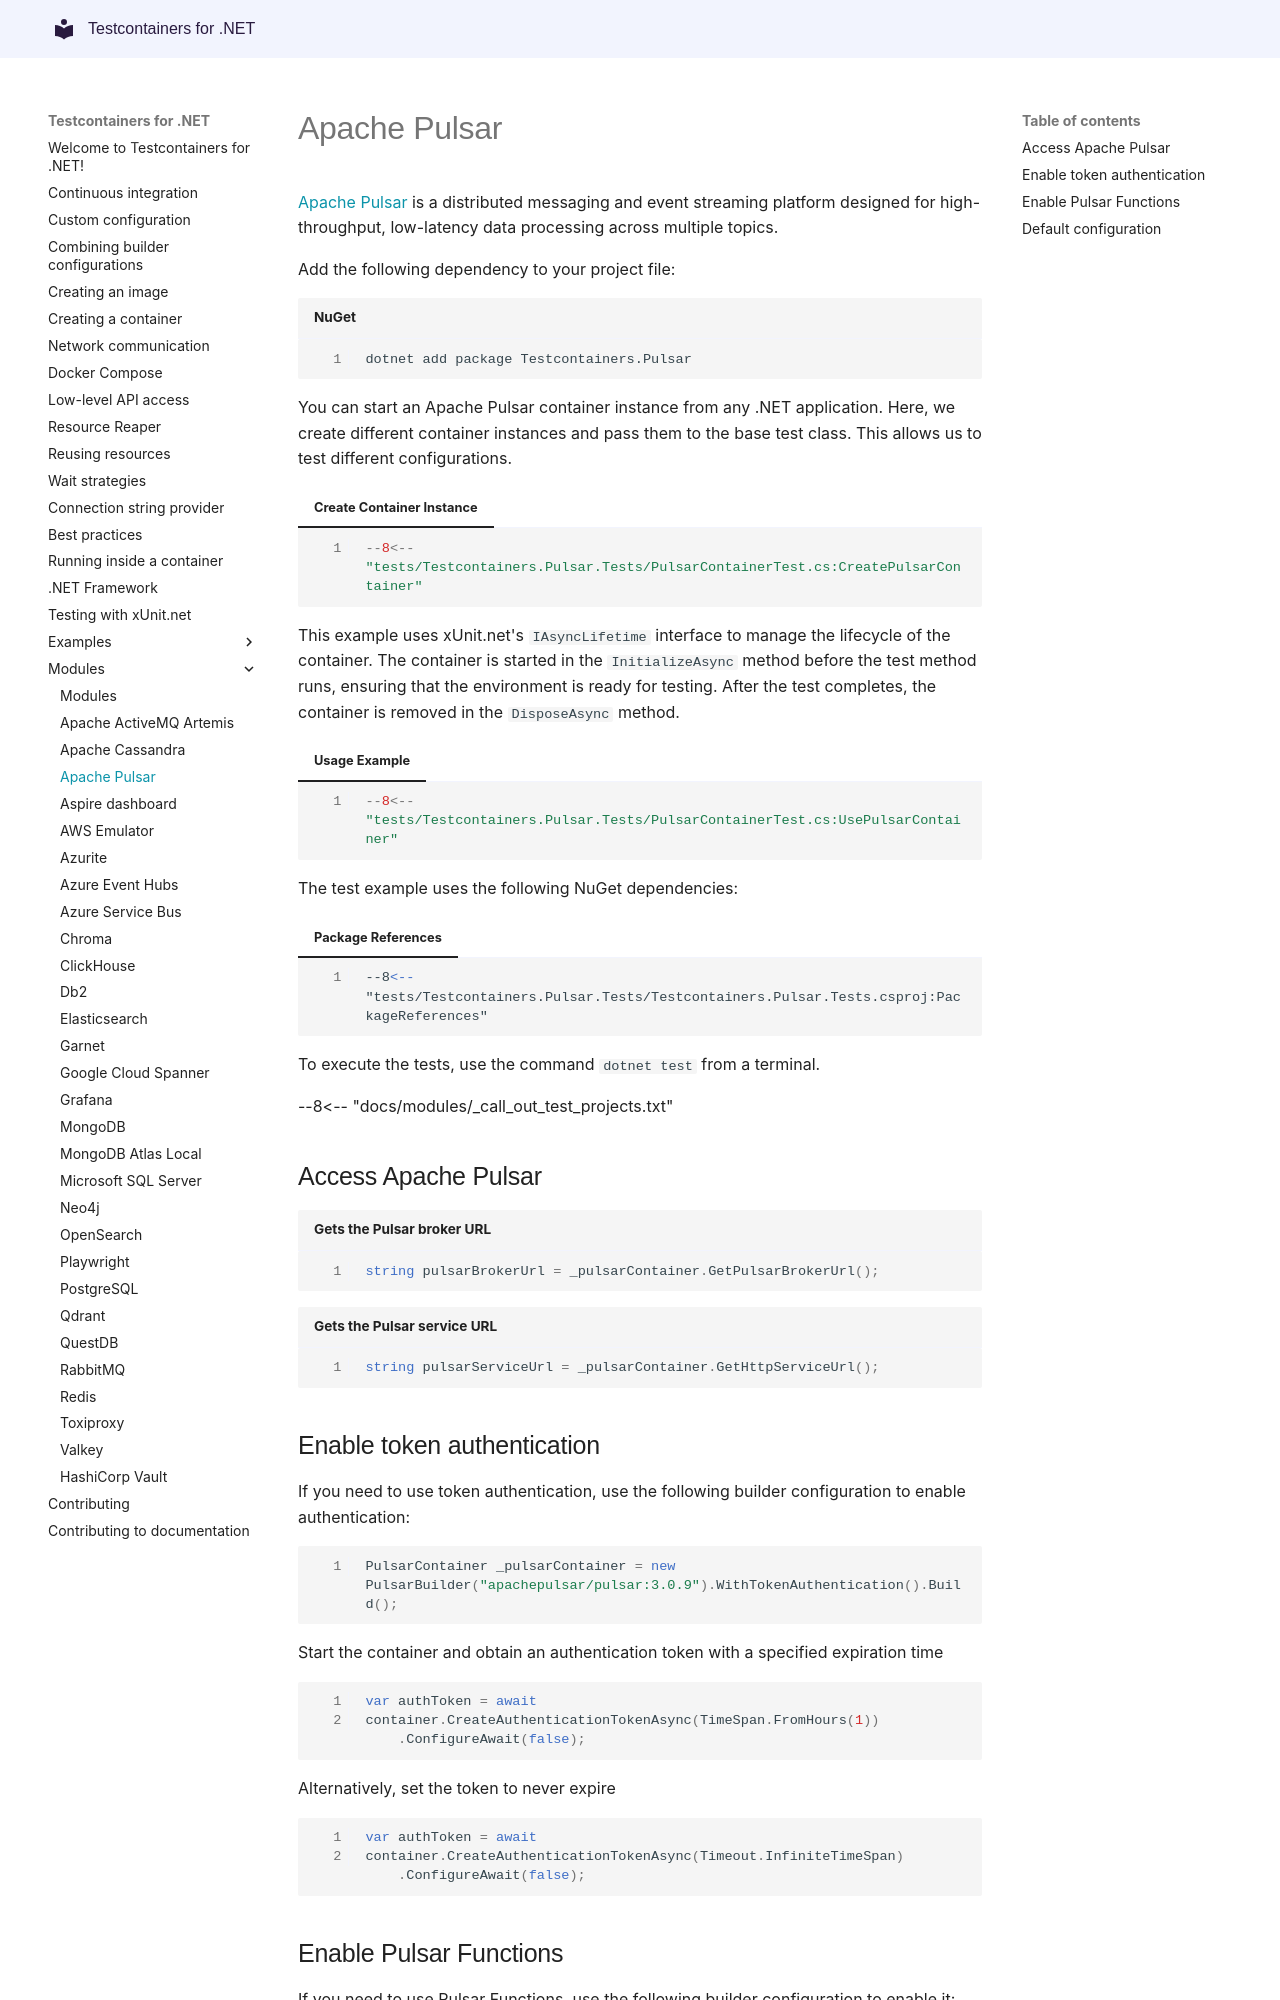

repository: testcontainers/testcontainers-dotnet · page: modules/pulsar/index.html · generator: mkdocs

# Apache Pulsar

[Apache Pulsar](https://pulsar.apache.org/) is a distributed messaging and event streaming platform designed for high-throughput, low-latency data processing across multiple topics.

Add the following dependency to your project file:

```shell title="NuGet"
dotnet add package Testcontainers.Pulsar
```

You can start an Apache Pulsar container instance from any .NET application. Here, we create different container instances and pass them to the base test class. This allows us to test different configurations.

=== "Create Container Instance"
    ```csharp
    --8<-- "tests/Testcontainers.Pulsar.Tests/PulsarContainerTest.cs:CreatePulsarContainer"
    ```

This example uses xUnit.net's `IAsyncLifetime` interface to manage the lifecycle of the container. The container is started in the `InitializeAsync` method before the test method runs, ensuring that the environment is ready for testing. After the test completes, the container is removed in the `DisposeAsync` method.

=== "Usage Example"
    ```csharp
    --8<-- "tests/Testcontainers.Pulsar.Tests/PulsarContainerTest.cs:UsePulsarContainer"
    ```

The test example uses the following NuGet dependencies:

=== "Package References"
    ```xml
    --8<-- "tests/Testcontainers.Pulsar.Tests/Testcontainers.Pulsar.Tests.csproj:PackageReferences"
    ```

To execute the tests, use the command `dotnet test` from a terminal.

--8<-- "docs/modules/_call_out_test_projects.txt"

## Access Apache Pulsar

```csharp title="Gets the Pulsar broker URL"
string pulsarBrokerUrl = _pulsarContainer.GetPulsarBrokerUrl();
```

```csharp title="Gets the Pulsar service URL"
string pulsarServiceUrl = _pulsarContainer.GetHttpServiceUrl();
```

## Enable token authentication

If you need to use token authentication, use the following builder configuration to enable authentication:

```csharp
PulsarContainer _pulsarContainer = new PulsarBuilder("apachepulsar/pulsar:3.0.9").WithTokenAuthentication().Build();
```

Start the container and obtain an authentication token with a specified expiration time

```csharp
var authToken = await container.CreateAuthenticationTokenAsync(TimeSpan.FromHours(1))
    .ConfigureAwait(false);
```

Alternatively, set the token to never expire

```csharp
var authToken = await container.CreateAuthenticationTokenAsync(Timeout.InfiniteTimeSpan)
    .ConfigureAwait(false);
```
